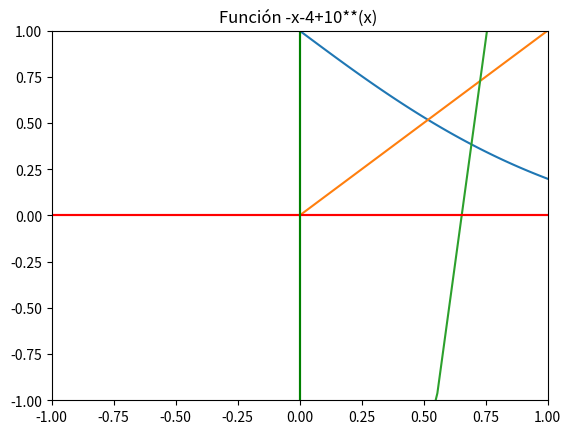

Python code for this plot: (Note: this script raises an exception after producing the figure.)
#CODIGO PARA HALLAR UNA RAIZ DE UNA ECUACION, GRAFICAMENTE

import pandas as pd 
import matplotlib.pyplot as plt
import numpy as np
from math import *
# Función cuadrática. Encontrar una raiz real positvia gráficamente 
def f1(x):
    return cos(x)/(np.exp(x))
def f2(x):
    return x


# Valores del eje X que toma el gráfico.
x=np.linspace(-0,1,100)
# Graficar ambas funciones.
plt.plot(x, [f1(i) for i in x])
plt.plot(x, [f2(i) for i in x])
plt.axhline(0, color="red")
plt.axvline(0, color="green")
plt.xlim(-1,1)
plt.ylim(-1, 1)
plt.title("Función")
# Mostrarlo.
plt.grid()
plt.show()

# Función cuadrática.
def f1(x):
    return -x-4+10**(x)
# Valores del eje X que toma el gráfico.
x=np.linspace(-1,1,10)
# Graficar ambas funciones.
plt.plot(x, [f1(i) for i in x])
plt.axhline(0, color="red")
plt.axvline(0, color="green")
plt.xlim(-1,1)
plt.ylim(-1, 1)
plt.title("Función -x-4+10**(x) ")
plt.savefig("output.png") # Guardar gráfico como imágen PNG.
# Mostrarlo.
plt.grid()
plt.show()


#CODIGO DE TABULACIONES


import pandas as pd 
def f1(x):
    return -x-4+10**(x)
X=np.linspace(0,1,11)
l1=[]
l2=[]
for x in X :
     l1.append(x)
     l2.append(f1(x))
df = pd.DataFrame()
df['x'] =l1
df['f(x)'] =l2
print(df)

X=np.linspace(0.60,0.70,11)
l3=[]
l4=[]
for x in X :
     l3.append(x)
     l4.append(f1(x))
df['x'] =l3
df['f(x)']=l4
print(df)

X=np.linspace(0.66,0.67,11)
l5=[]
l6=[]
for x in X :
     l5.append(x)
     l6.append(f1(x))
df = pd.DataFrame()
df['x'] =l5
df['f(x)']=l6
print(df)


#METODO DE BISECCION
import pandas as pd 
from math import *
L1=[]
L2=[]
L3=[]
L4=[]

def f(x):
     return x*log(x)-1.2

def bis(f,a,b,N,tol):

  for k in range(N):
    x=(a+b)/2
    if(x<tol):
      break 
    elif(f(x)*f(b)<0):
      a=x
    elif(f(x)*f(a)<0):
      b=x
    else:
      break
    L1.append(a)
    L2.append(b)
    L3.append(x)
    L4.append(f(x))

bis(f,1,2,30,10**(-4))
df = pd.DataFrame()

df['a']=L1
df['b']=L2
df['x']=L3
df['f(x)']=L4
print(df)

from math import *
import numpy as np
import matplotlib . pyplot as plt
def funcion1(x):
    return x**3 + x -4
# Ingreso datos de entrada 
a = 1
b = 2

a0 = a
b0 = b

#guarda valores iniciales del error y del número de iteraciones
tol = 0.0001 #float(input("Ingrese el valor de la tolerancia: "))
nmax = 100 #float(input("Ingrese el número máximo de iteraciones: "))
error = 100
niter = 0

# se evalua primer valor medio
m = a + (b - a)/2

#Evaluacion de la función en los puntos a, b y m
fa = funcion1(a)
fb = funcion1(b)
fm = funcion1(m)

print("# iter\t\t a \t\t f(a) \t\t b \t\t f(b) \t\t m \t\t f(m) \t\t error")
print("{0} \t\t {1:6.4f} \t {2:6.4f} \t {3:6.4f} \t {4:6.4f} \t {5:6.4f} \t {6:6.4f} \t {7:6.4f}".format(niter, a0, fa, b0, fb, m, fm, error ))

# ciclo iterativo
while error > tol and niter < nmax:
    m = a + (b - a) / 2
    if np.sign(fa) == np.sign(fm):
        a = m
        fa = funcion1(a)
    else:
        b = m
        fb = funcion1(b)
    
    m = a + (b - a)/2
    fm = funcion1(m)
    error = abs(b - a)
    niter += 1
    print("{0} \t\t {1:6.6f} \t {2:6.6f} \t {3:6.6f} \t {4:6.6f} \t {5:6.6f} \t {6:6.6f} \t {7:6.6f}".format(niter, a, fa, b, fb, m, fm, error ))

print("La raíz de la función dada en el intervalo [{0:6.4f},{1:6.4f}] es {2:6.7f}".format(a0,b0,m))


#METODO DE ITERACION DE PUNTO FIJO

import cmath,math,os,sys;
def main():
    puntofijo();

def puntofijo():
    x=float(input('Ingresa valor inicial(X0): '));
    tolerancia=float(input('Ingresa el porcentaje de error: '));
    N=int(input('Numero maximo de iteraciones: '));
    f=input('Ingrese la función f(x), ya despejada g(f(x)): ');
    er=100;
    i=0;
    print('#iteracion\tg(f(x))\t\terror')
    while(i<=N and er>=tolerancia):
        temp=x;
        x=eval(f);
        er=abs((x-temp));
        print("%d\t\t%.4f\t\t%.4f"%(i,x,er));
        i+=1;

    print("\nLa solucion mas aproximada es: %.4f con un error de %.4f"%(x,er));
    
if __name__=="__main__":
    main();
